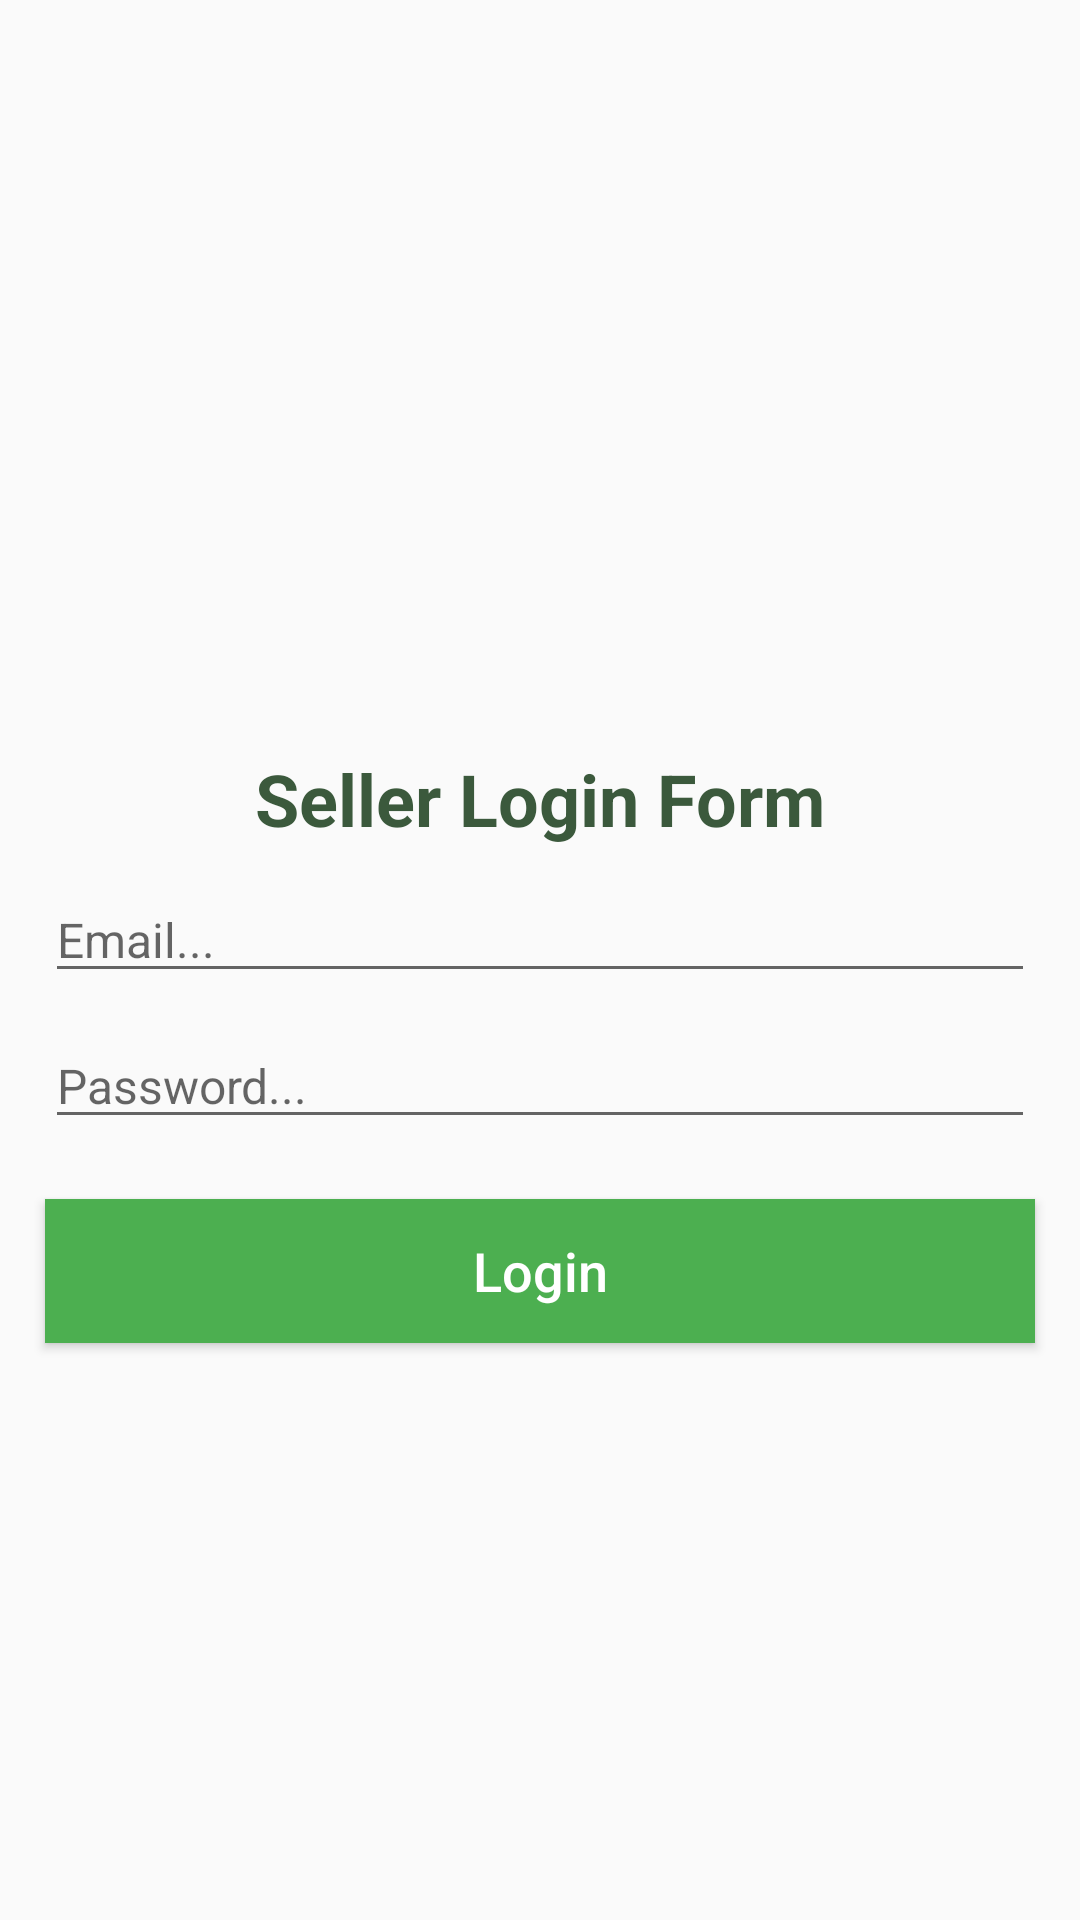

Here is an Android app screen rendered from its layout file. Give the layout XML and the strings, colors and styles it references.
<!-- AndroidManifest.xml: application theme Theme.ECommerce -->
<!-- res/layout/activity_seller_login.xml -->
<?xml version="1.0" encoding="utf-8"?>
<RelativeLayout xmlns:android="http://schemas.android.com/apk/res/android"
    xmlns:app="http://schemas.android.com/apk/res-auto"
    xmlns:tools="http://schemas.android.com/tools"
    android:layout_width="match_parent"
    android:layout_height="match_parent"
    tools:context=".Sellers.SellerLoginActivity">

    <ImageView
        android:id="@+id/img_seller"
        android:layout_width="wrap_content"
        android:layout_height="200dp"
        android:src="@drawable/sellerlogin"
        android:scaleType="centerCrop"

        />

    <TextView
        android:id="@+id/title_seller"
        android:layout_width="match_parent"
        android:layout_height="wrap_content"
        android:text="Seller Login Form"
        android:gravity="center"
        android:layout_below="@id/img_seller"
        android:layout_marginTop="50dp"
        android:textStyle="bold"
        android:textAllCaps="false"
        android:textSize="24dp"
        android:textColor="#3B593C"

        />

    <EditText
        android:id="@+id/seller_login_email"
        android:layout_width="match_parent"
        android:layout_height="wrap_content"
        android:layout_marginLeft="15dp"
        android:layout_marginRight="15dp"
        android:layout_below="@id/title_seller"
        android:hint="Email..."
        android:inputType="textEmailAddress"
        android:textSize="16dp"
        android:layout_marginTop="10dp"
        android:maxLength="30"

        />
    <EditText
        android:id="@+id/seller_login_password"
        android:layout_width="match_parent"
        android:layout_height="wrap_content"
        android:layout_marginLeft="15dp"
        android:layout_marginRight="15dp"
        android:layout_below="@id/seller_login_email"
        android:hint="Password..."
        android:inputType="textPassword"
        android:textSize="16dp"
        android:layout_marginTop="10dp"
        android:maxLength="15"

        />
    <Button
        android:id="@+id/seller_login_btn"
        android:layout_width="match_parent"
        android:layout_height="wrap_content"
        android:layout_marginLeft="15dp"
        android:layout_marginRight="15dp"
        android:layout_marginTop="20dp"
        android:layout_below="@id/seller_login_password"
        android:background="#4CAF50"
        android:text="Login"
        android:textAllCaps="false"
        android:textSize="18dp"
        android:textColor="@android:color/white"

        />

</RelativeLayout>
<!-- resources referenced by this layout -->
<resources>
  <style name="Theme.ECommerce" parent="Theme.AppCompat.Light.NoActionBar">
          
          <item name="colorPrimary">#009688</item>
          <item name="colorPrimaryVariant">#009688</item>
          <item name="colorOnPrimary">@color/white</item>
          
          <item name="colorSecondary">@color/teal_200</item>
          <item name="colorSecondaryVariant">@color/teal_700</item>
          <item name="colorOnSecondary">@color/black</item>
          
          <item name="android:statusBarColor" tools:targetApi="l">?attr/colorPrimaryVariant</item>
          
      </style>
  <!-- not gathered from this repository: default colours our renderer supplied (Android Studio template values) -->
  <color name="teal_200">#FF03DAC5</color>
  <color name="teal_700">#FF018786</color>
  <color name="black">#FF000000</color>
  <color name="white">#FFFFFFFF</color>
</resources>
